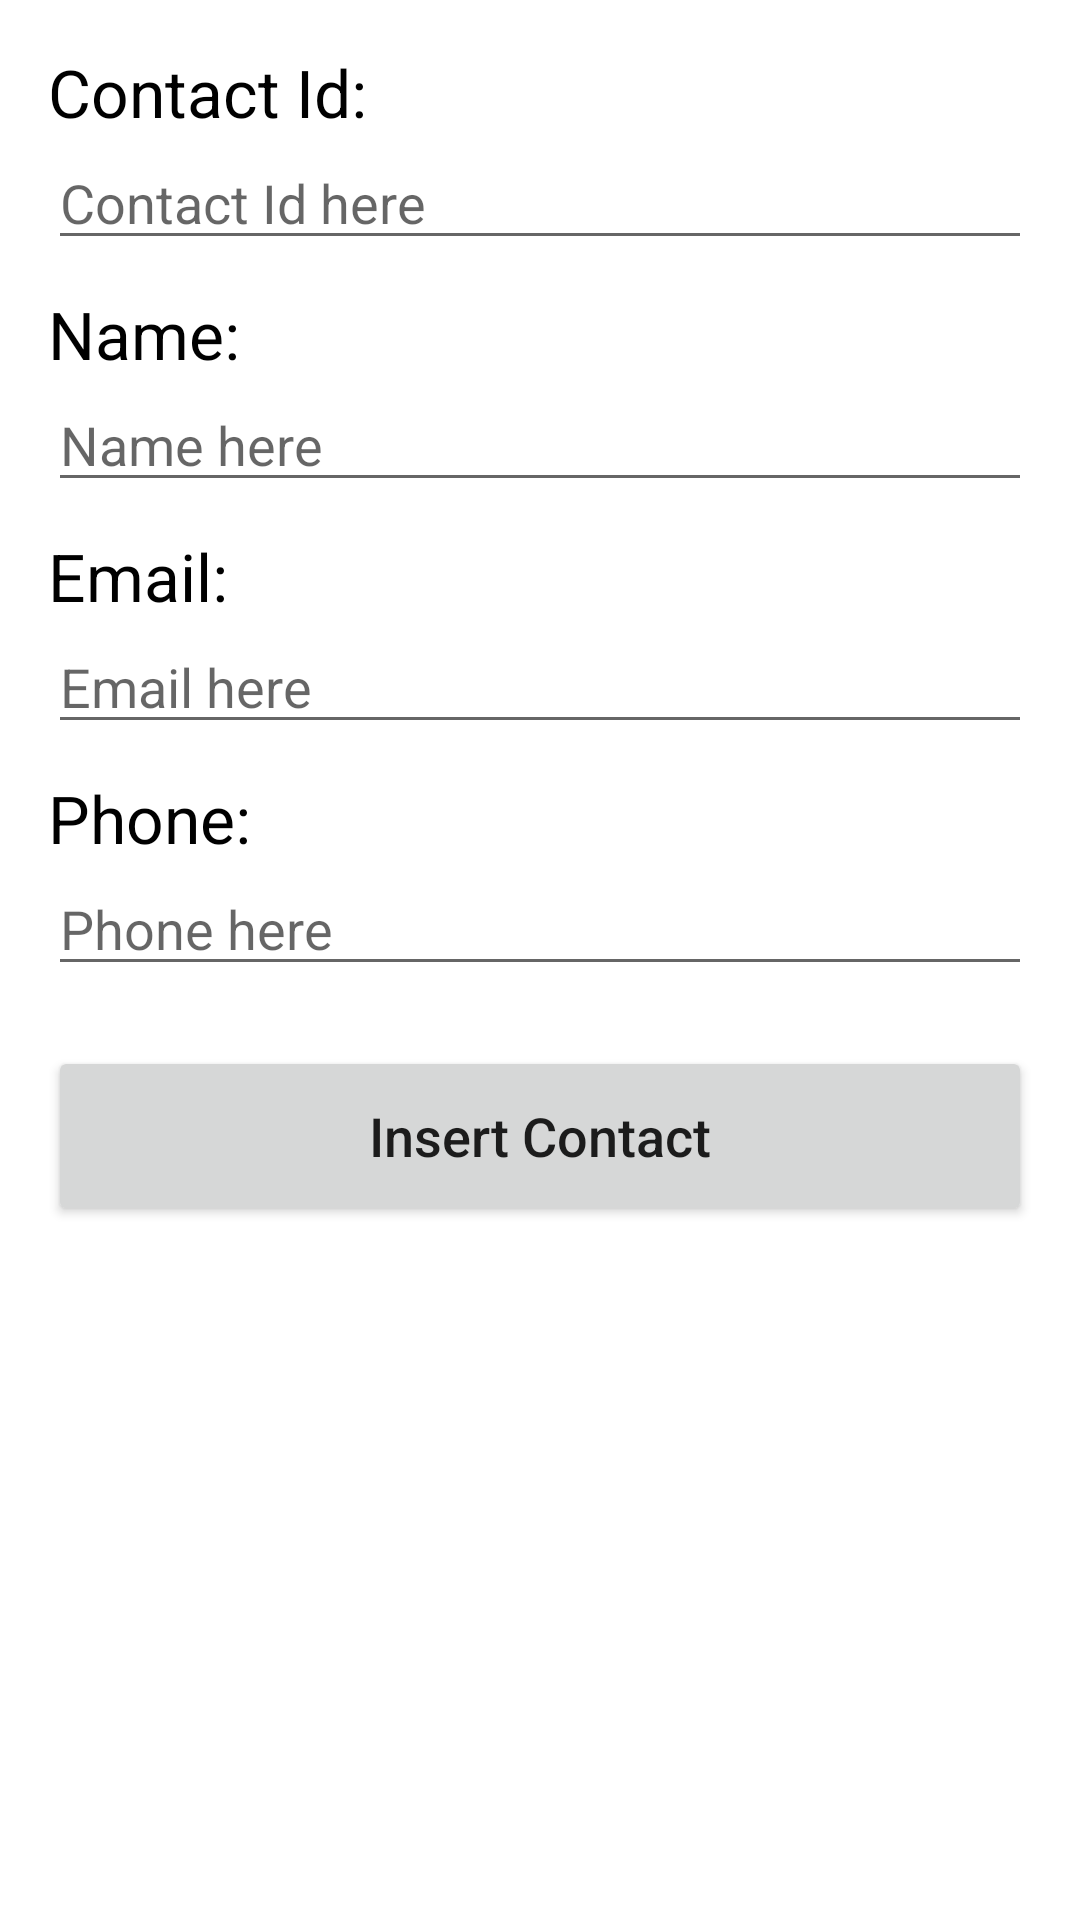

This screen was rendered from an Android layout file. Write that file and the resources it references.
<!-- AndroidManifest.xml: application theme Theme.K234111E_Mobile -->
<!-- res/layout/activity_insert_contact.xml -->
<?xml version="1.0" encoding="utf-8"?>
<LinearLayout xmlns:android="http://schemas.android.com/apk/res/android"
    xmlns:app="http://schemas.android.com/apk/res-auto"
    android:layout_width="match_parent"
    android:layout_height="match_parent"
    android:orientation="vertical"
    android:padding="16dp"
    android:background="@android:color/white">

    <TextView
        android:id="@+id/textView0"
        android:layout_width="match_parent"
        android:layout_height="wrap_content"
        android:text="Contact Id:"
        android:textColor="@android:color/black"
        android:textSize="22sp" />

    <EditText
        android:id="@+id/edtContactId"
        android:layout_width="match_parent"
        android:layout_height="wrap_content"
        android:hint="Contact Id here"
        android:inputType="text"
        android:layout_marginBottom="10dp" />

    <TextView
        android:id="@+id/textView"
        android:layout_width="match_parent"
        android:layout_height="wrap_content"
        android:text="Name:"
        android:textColor="@android:color/black"
        android:textSize="22sp" />

    <EditText
        android:id="@+id/edtName"
        android:layout_width="match_parent"
        android:layout_height="wrap_content"
        android:hint="Name here"
        android:inputType="textPersonName"
        android:layout_marginBottom="10dp" />

    <TextView
        android:id="@+id/textView2"
        android:layout_width="match_parent"
        android:layout_height="wrap_content"
        android:text="Email:"
        android:textColor="@android:color/black"
        android:textSize="22sp" />

    <EditText
        android:id="@+id/edtEmail"
        android:layout_width="match_parent"
        android:layout_height="wrap_content"
        android:hint="Email here"
        android:inputType="textEmailAddress"
        android:layout_marginBottom="10dp" />

    <TextView
        android:id="@+id/textView3"
        android:layout_width="match_parent"
        android:layout_height="wrap_content"
        android:text="Phone:"
        android:textColor="@android:color/black"
        android:textSize="22sp" />

    <EditText
        android:id="@+id/edtPhone"
        android:layout_width="match_parent"
        android:layout_height="wrap_content"
        android:hint="Phone here"
        android:inputType="phone"
        android:layout_marginBottom="20dp" />

    <Button
        android:onClick="processInsertContact"
        android:id="@+id/btnInsert"
        android:layout_width="match_parent"
        android:layout_height="60dp"
        android:text="@string/str_insert_contact"
        android:textAllCaps="false"
        android:textSize="18sp"
        app:cornerRadius="30dp" />

</LinearLayout>
<!-- resources referenced by this layout -->
<resources>
  <string name="str_insert_contact">Insert Contact</string>
  <style name="Theme.K234111E_Mobile" parent="Theme.AppCompat.Light.NoActionBar">
          <item name="android:windowBackground">@android:color/white</item>
          <item name="android:colorBackground">@android:color/white</item>
          <item name="android:windowNoTitle">true</item>
          <item name="android:windowActionBar">false</item>
          
          <item name="android:windowLayoutInDisplayCutoutMode">shortEdges</item>
          <item name="android:statusBarColor">@android:color/transparent</item>
          <item name="android:navigationBarColor">@android:color/transparent</item>
      </style>
</resources>
